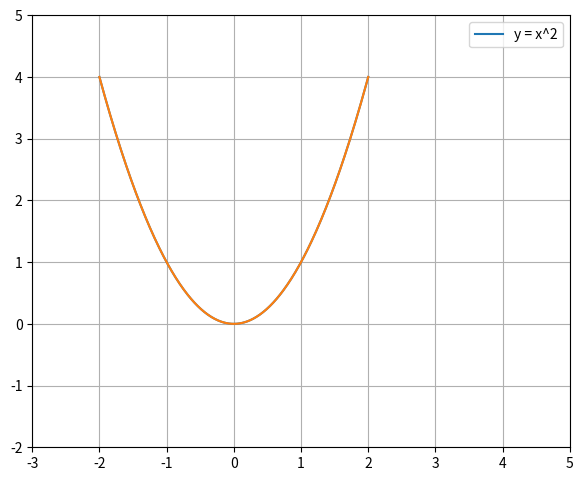

Here is the Python script that generated this plot: (Note: this script raises an exception after producing the figure.)
import numpy
from matplotlib import pyplot, animation
from functools import partial

if __name__ == '__main__':
    fig, ax = pyplot.subplots()
    ax.set_xlim(-3, 5)
    ax.set_ylim(-2, 5)
    x = numpy.linspace(-2, 2, 400)
    pyplot.plot(x, x**2, label='y = x^2')
    ax.grid(True)
    ax.legend()
    fig.subplots_adjust(left=0.08, right=0.92, top=0.96, bottom=0.06)

    line, = pyplot.plot([], [])
    path, = pyplot.plot([], [], linestyle='--')
    path_data = []
    def animate(index):
        bound = 100
        step = 0.02
        if index < bound:
            offset = index * step
            x = numpy.linspace(-2 + offset, 2 + offset, 400)
            line.set_data(x, (x - offset)**2)
            path_data.append((offset, 0))
            path.set_data(*zip(*path_data))
        else:
            x = numpy.linspace(0, 4, 400)
            line.set_data(x, (x - bound * step)**2 - step * (index - bound))
            path_data.append((2, -step * (index - bound)))
            path.set_data(*zip(*path_data))
        return line, path

    anim = animation.FuncAnimation(fig, animate, frames=150,
                                   interval=40, blit=True, repeat=False)
    anim.save('temp/shift_anim.gif', writer='pillow', dpi=100)
    path_data = []
    pyplot.show()
